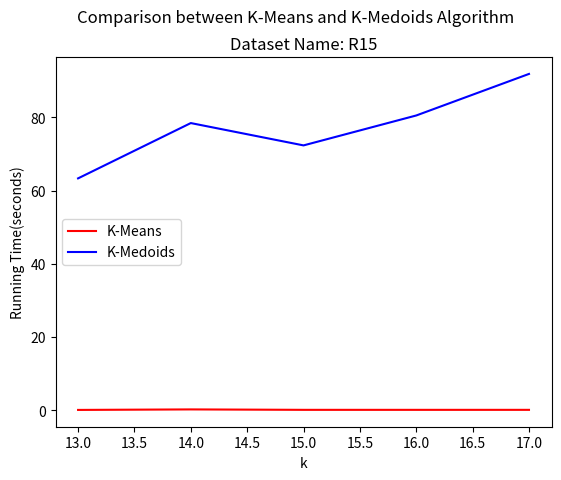

Python code for this plot: (Note: this script raises an exception after producing the figure.)
from matplotlib import pyplot as plt
import numpy as np


###tobechanged
x = [13,14,15,16,17]
KMeans = [0.1108675003,
0.249724865,
0.1324393749,
0.1310503483,
0.1312339306]
KMediods = [63.34089518,
78.44403696,
72.34407902,
80.51552749,
91.86335468]

plt.plot(x, KMeans, color='r', label='K-Means')
plt.plot(x, KMediods, color='b', label='K-Medoids')

plt.ylabel('Running Time(seconds)')
plt.xlabel('k')


plt.suptitle('Comparison between K-Means and K-Medoids Algorithm')
plt.title('Dataset Name: R15')
plt.legend(loc='center left')

plt.yscale('log',basey = 2)

###tobechanged
plt.savefig('runtime.pdf')
plt.savefig('runtime.png')

# plt.yticks(KMeans+KMediods,KMeans+KMediods)
plt.xticks(x,x)



plt.show()